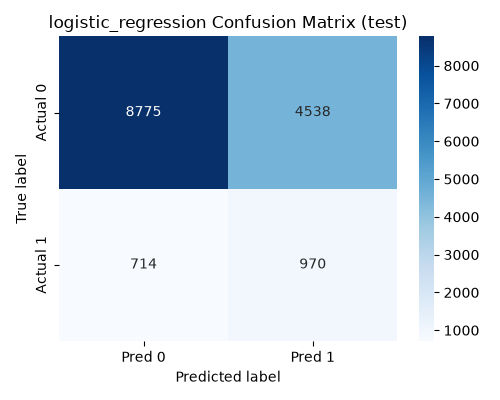

Source data for this figure (header and first rows):
, Pred 0, Pred 1
Actual 0, 8775, 4538
Actual 1, 714, 970
